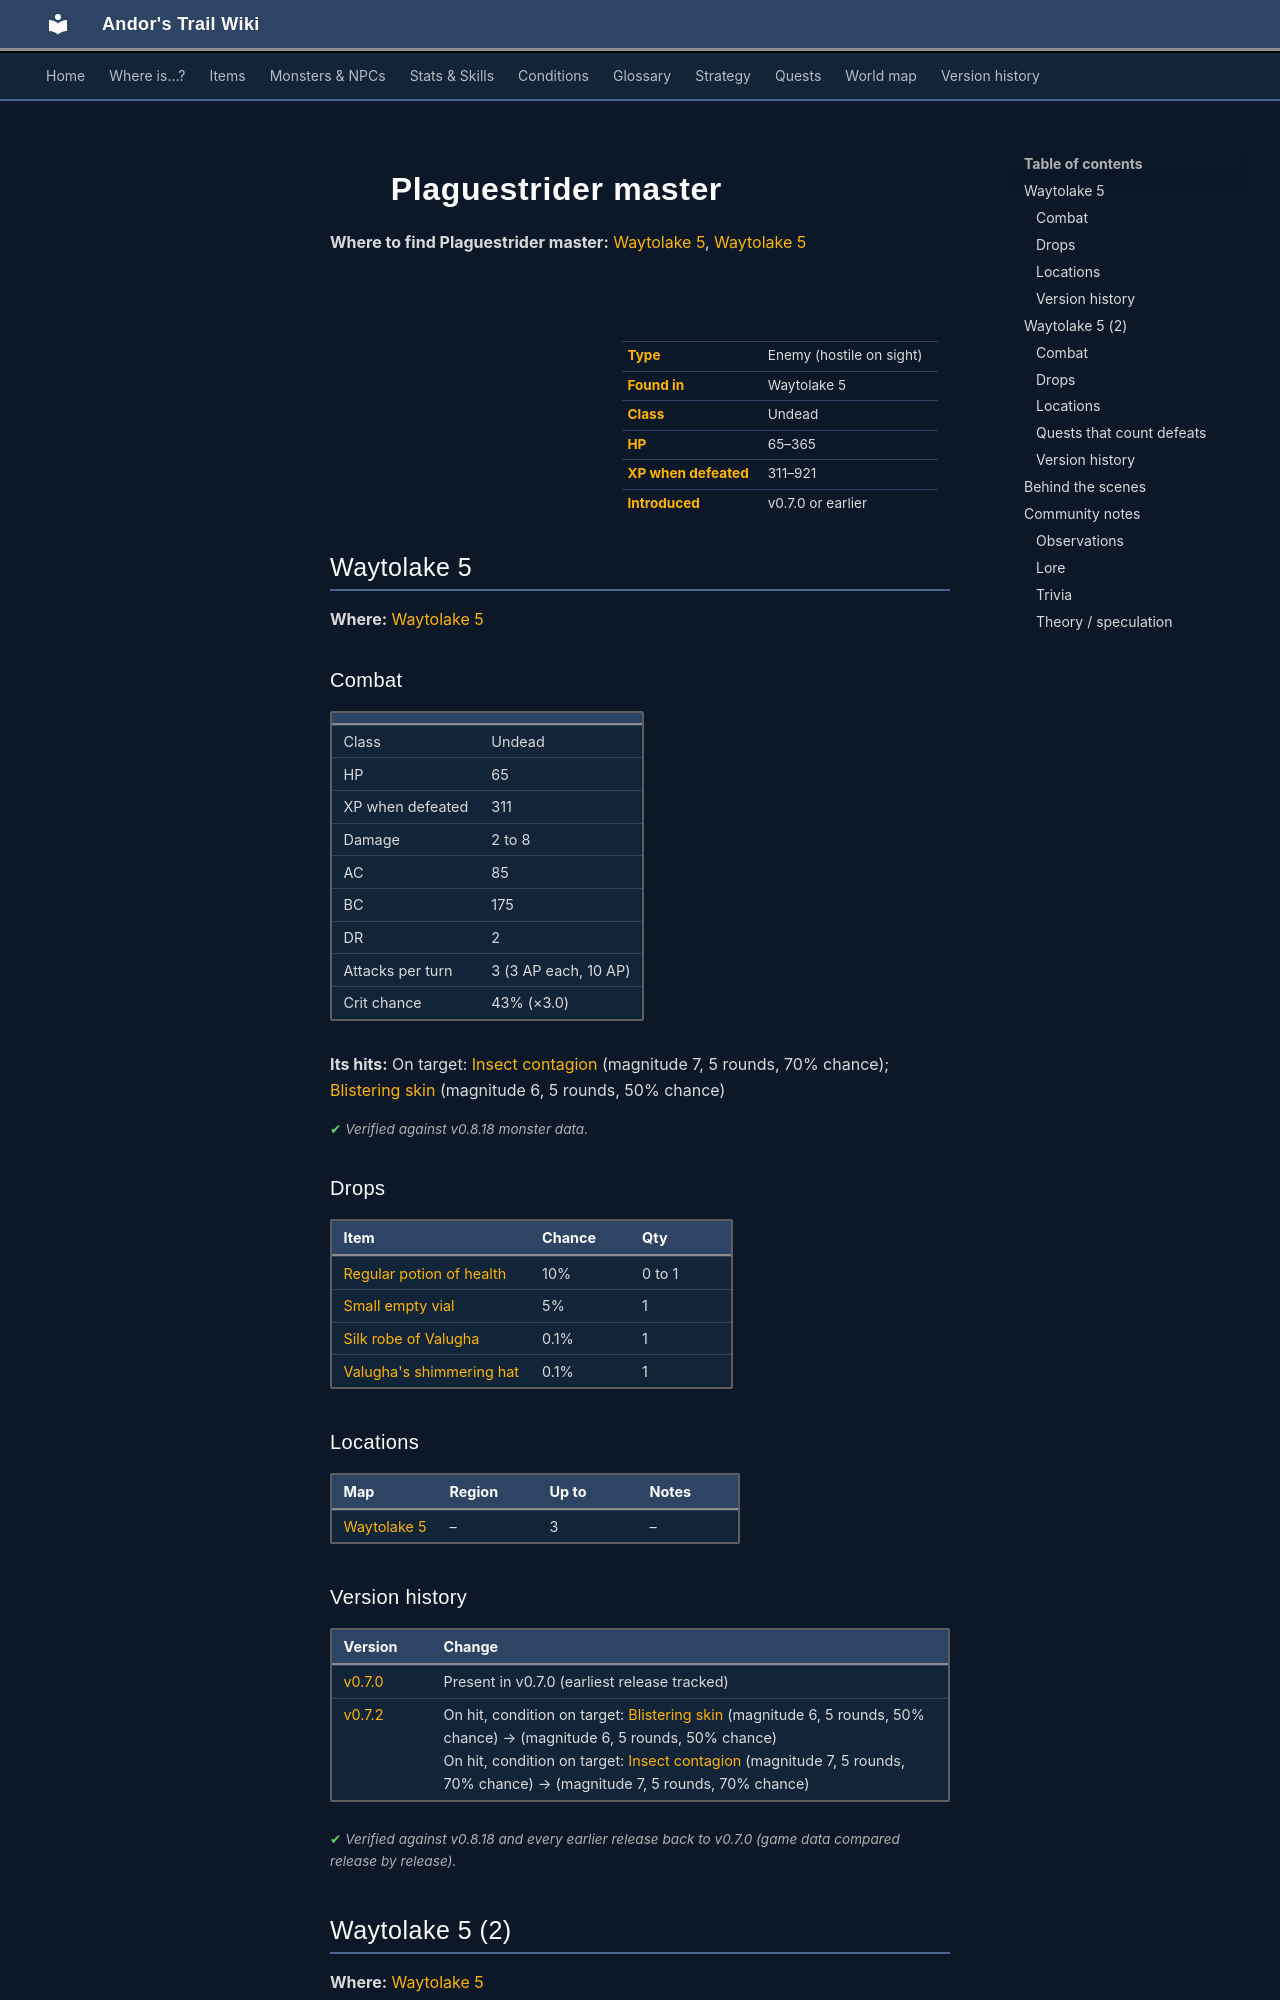

repository: asdfghjkl628/Andor-s-Trail-Wikiiii · page: monsters/plaguesp_13/index.html · generator: mkdocs

---
description: "Plaguestrider master is an enemy in Andor's Trail (undead) with 65–365 HP, worth 311–921 XP, found in Waytolake 5. Drops: Regular potion of health, Small empty vial, Silk robe of Valugha, Valugha's shimmering hat."
---

# ![](../assets/icons/monsters/monsters_rltiles2_38.png){ .sprite } Plaguestrider master

**Where to find Plaguestrider master:** [Waytolake 5](#v-plaguesp_13), [Waytolake 5](#v-plaguesp_cr)

<div class="infobox" markdown>

<p class="ib-img"><img class="sprite" src="../../assets/icons/monsters/monsters_rltiles2_38.png" alt=""></p>

| | |
|---|---|
| **Type** | Enemy (hostile on sight) |
| **Found in** | Waytolake 5 |
| **Class** | Undead |
| **HP** | 65–365 |
| **XP when defeated** | 311–921 |
| **Introduced** | v0.7.0 or earlier |

</div>

## Waytolake 5 { #v-plaguesp_13 }

**Where:** [Waytolake 5](../maps/waytolake5.md)

### Combat

| | |
|---|---|
| Class | Undead |
| HP | 65 |
| XP when defeated | 311 |
| Damage | 2 to 8 |
| AC | 85 |
| BC | 175 |
| DR | 2 |
| Attacks per turn | 3 (3 AP each, 10 AP) |
| Crit chance | 43% (×3.0) |

**Its hits:** On target: [Insect contagion](../conditions/contagion.md) (magnitude 7, 5 rounds, 70% chance); [Blistering skin](../conditions/blister.md) (magnitude 6, 5 rounds, 50% chance)


<p class="verified">Verified against v0.8.18 monster data.</p>

### Drops

| Item | Chance | Qty |
|---|---|---|
| [Regular potion of health](../items/health.md) | 10% | 0 to 1 |
| [Small empty vial](../items/vial_empty1.md) | 5% | 1 |
| [Silk robe of Valugha](../items/valugha_gown.md) | 0.1% | 1 |
| [Valugha's shimmering hat](../items/valugha_hat.md) | 0.1% | 1 |

### Locations

| Map | Region | Up to | Notes |
|---|---|---|---|
| [Waytolake 5](../maps/waytolake5.md) | – | 3 | – |


### Version history

| Version | Change |
|---|---|
| [v0.7.0](../versions/0.7.0.md) | Present in v0.7.0 (earliest release tracked) |
| [v0.7.2](../versions/0.7.2.md) | On hit, condition on target: [Blistering skin](../conditions/blister.md) (magnitude 6, 5 rounds, 50% chance) → (magnitude 6, 5 rounds, 50% chance)<br>On hit, condition on target: [Insect contagion](../conditions/contagion.md) (magnitude 7, 5 rounds, 70% chance) → (magnitude 7, 5 rounds, 70% chance) |

<p class="verified">Verified against v0.8.18 and every earlier release back to v0.7.0 (game data compared release by release).</p>


## Waytolake 5 (2) { #v-plaguesp_cr }

**Where:** [Waytolake 5](../maps/waytolake5.md)

### Combat

| | |
|---|---|
| Class | Undead |
| HP | 365 |
| XP when defeated | 921 |
| Damage | 2 to 8 |
| AC | 85 |
| BC | 175 |
| DR | 2 |
| Attacks per turn | 3 (3 AP each, 10 AP) |
| Crit chance | 51% (×3.0) |

**Its hits:** On target: [Insect contagion](../conditions/contagion.md) (magnitude 4, 5 rounds, 70% chance); [Blistering skin](../conditions/blister.md) (magnitude 3, 5 rounds, 50% chance)


<p class="verified">Verified against v0.8.18 monster data.</p>

### Drops

| Item | Chance | Qty |
|---|---|---|
| [Oegyth crystal](../items/oegyth.md) | 100% | 1 |

### Locations

| Map | Region | Up to | Notes |
|---|---|---|---|
| [Waytolake 5](../maps/waytolake5.md) | – | 1 | – |

### Quests that count defeats

- A conversation with stepping on a trigger on [Blackwater mountain 72](../maps/blackwater_mountain72.md) checks that this enemy has been defeated.


### Version history

| Version | Change |
|---|---|
| [v0.7.0](../versions/0.7.0.md) | Present in v0.7.0 (earliest release tracked) |
| [v0.7.2](../versions/0.7.2.md) | On hit, condition on target: [Blistering skin](../conditions/blister.md) (magnitude 3, 5 rounds, 50% chance) → (magnitude 3, 5 rounds, 50% chance)<br>On hit, condition on target: [Insect contagion](../conditions/contagion.md) (magnitude 4, 5 rounds, 70% chance) → (magnitude 4, 5 rounds, 70% chance) |

<p class="verified">Verified against v0.8.18 and every earlier release back to v0.7.0 (game data compared release by release).</p>
